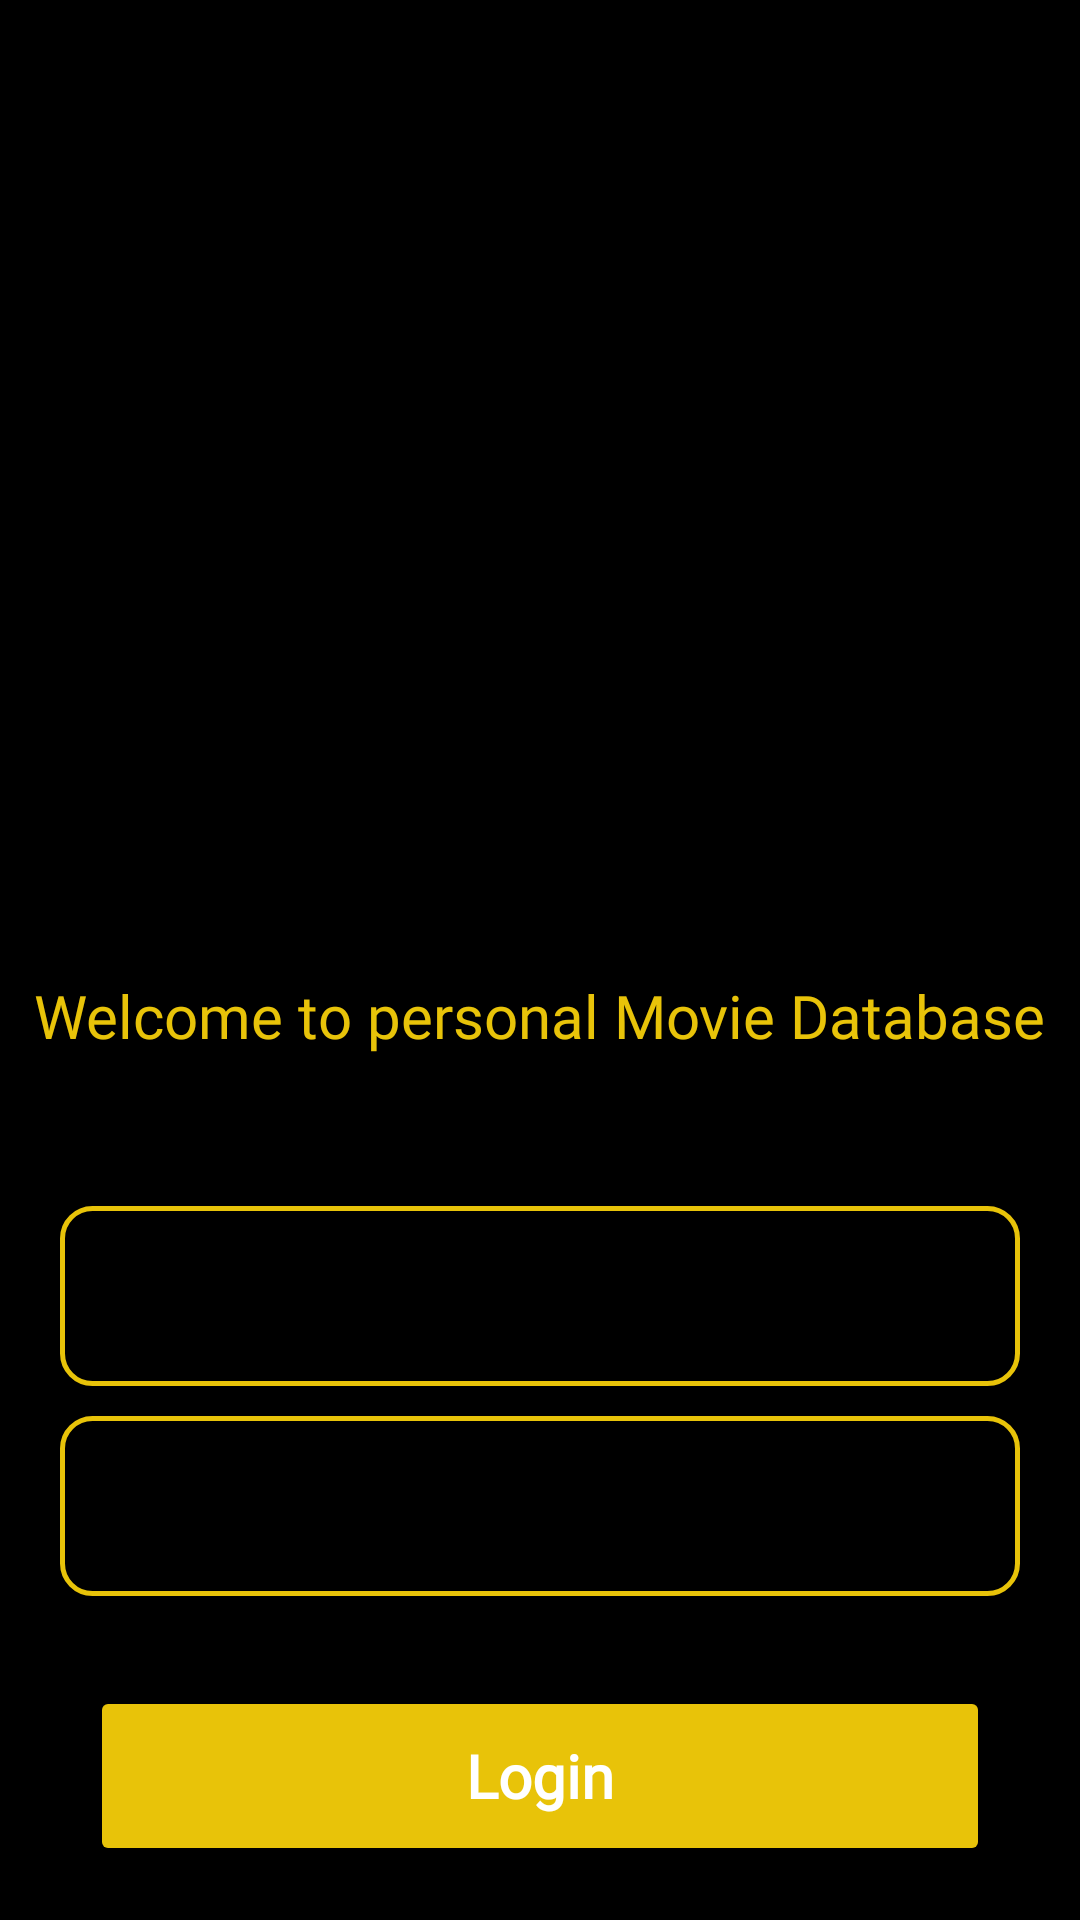

Layout XML and referenced resources for this Android screen:
<!-- AndroidManifest.xml: application theme Theme.MovieDataBase -->
<!-- res/layout/activity_login.xml -->
<?xml version="1.0" encoding="utf-8"?>
<androidx.constraintlayout.widget.ConstraintLayout xmlns:android="http://schemas.android.com/apk/res/android"
    xmlns:app="http://schemas.android.com/apk/res-auto"
    xmlns:tools="http://schemas.android.com/tools"
    android:layout_width="match_parent"
    android:layout_height="match_parent"
    android:background="@color/black"
    tools:context=".UI.Activities.LoginActivity">

    <ImageView

        android:id="@+id/imageView"
        android:layout_width="match_parent"
        android:layout_height="325dp"
        android:adjustViewBounds="true"
        android:src="@drawable/movie1"
        app:layout_constraintEnd_toEndOf="parent"
        app:layout_constraintStart_toStartOf="parent"
        app:layout_constraintTop_toTopOf="parent" />

    <TextView
        android:id="@+id/textView2"
        android:layout_width="wrap_content"
        android:layout_height="wrap_content"
        android:fontFamily="@font/andika_new_basic"
        android:text="Welcome to personal Movie Database"
        android:textColor="@color/ic_launcher_background"
        android:textSize="20sp"
        app:layout_constraintEnd_toEndOf="parent"
        app:layout_constraintStart_toStartOf="parent"
        app:layout_constraintTop_toBottomOf="@+id/imageView" />


    <EditText
        android:id="@+id/editTextNumber"
        android:layout_width="match_parent"
        android:layout_height="wrap_content"
        android:layout_marginLeft="20dp"
        android:layout_marginTop="50sp"
        android:layout_marginRight="20dp"
        android:background="@drawable/edittext_login_page"
        android:inputType="textEmailAddress"
        android:textColorHint="#F1BC67"
        android:textSize="17sp"
        app:layout_constraintEnd_toEndOf="parent"
        app:layout_constraintStart_toStartOf="parent"
        app:layout_constraintTop_toBottomOf="@+id/textView2" />

    <EditText
        android:id="@+id/editTextNumberPassword"
        android:layout_width="match_parent"
        android:layout_height="wrap_content"
        android:layout_marginLeft="20dp"
        android:layout_marginTop="10dp"
        android:layout_marginRight="20dp"
        android:background="@drawable/edittext_login_page"
        android:inputType="numberPassword"
        android:textColorHint="#F1BC67"
        android:textSize="17sp"
        app:layout_constraintEnd_toEndOf="parent"
        app:layout_constraintStart_toStartOf="parent"
        app:layout_constraintTop_toBottomOf="@+id/editTextNumber" />


    <Button
        android:id="@+id/button"
        android:layout_width="300dp"
        android:layout_height="60dp"
        android:layout_marginTop="30dp"
        android:backgroundTint="@color/ic_launcher_background"
        android:fontFamily="@font/mali_light"
        android:text="Login"
        android:textColor="@color/white"
        android:textAllCaps="false"
        android:textSize="20sp"
        android:textStyle="bold"
        app:layout_constraintEnd_toEndOf="parent"
        app:layout_constraintStart_toStartOf="parent"
        app:layout_constraintTop_toBottomOf="@+id/editTextNumberPassword" />

</androidx.constraintlayout.widget.ConstraintLayout>
<!-- resources referenced by this layout -->
<resources>
  <color name="ic_launcher_background">#E8C309</color>
  <!-- drawable edittext_login_page (drawable) -->
  <?xml version="1.0" encoding="utf-8"?>
  <shape xmlns:android="http://schemas.android.com/apk/res/android"
      android:shape="rectangle">
  
      <size android:height="60dp" />
      <stroke
          android:width="1.5dp"
          android:color="@color/ic_launcher_background" />
      <corners android:radius="10dp" />
      <padding
          android:left="5dp"
          android:right="5dp" />
  
  
  </shape>
  <style name="Theme.MovieDataBase" parent="Theme.MaterialComponents.DayNight.DarkActionBar">
          
          <item name="colorPrimary">@color/purple_500</item>
          <item name="colorPrimaryVariant">@color/purple_700</item>
          <item name="colorOnPrimary">@color/white</item>
          
          <item name="colorSecondary">@color/teal_200</item>
          <item name="colorSecondaryVariant">@color/teal_700</item>
          <item name="colorOnSecondary">@color/black</item>
          
          <item name="android:statusBarColor" tools:targetApi="l">?attr/colorPrimaryVariant</item>
          
      </style>
  <!-- not gathered from this repository: default colours our renderer supplied (Android Studio template values) -->
  <color name="purple_500">#FF6200EE</color>
  <color name="purple_700">#FF3700B3</color>
  <color name="teal_200">#FF03DAC5</color>
  <color name="teal_700">#FF018786</color>
  <color name="black">#FF000000</color>
  <color name="white">#FFFFFFFF</color>
</resources>
